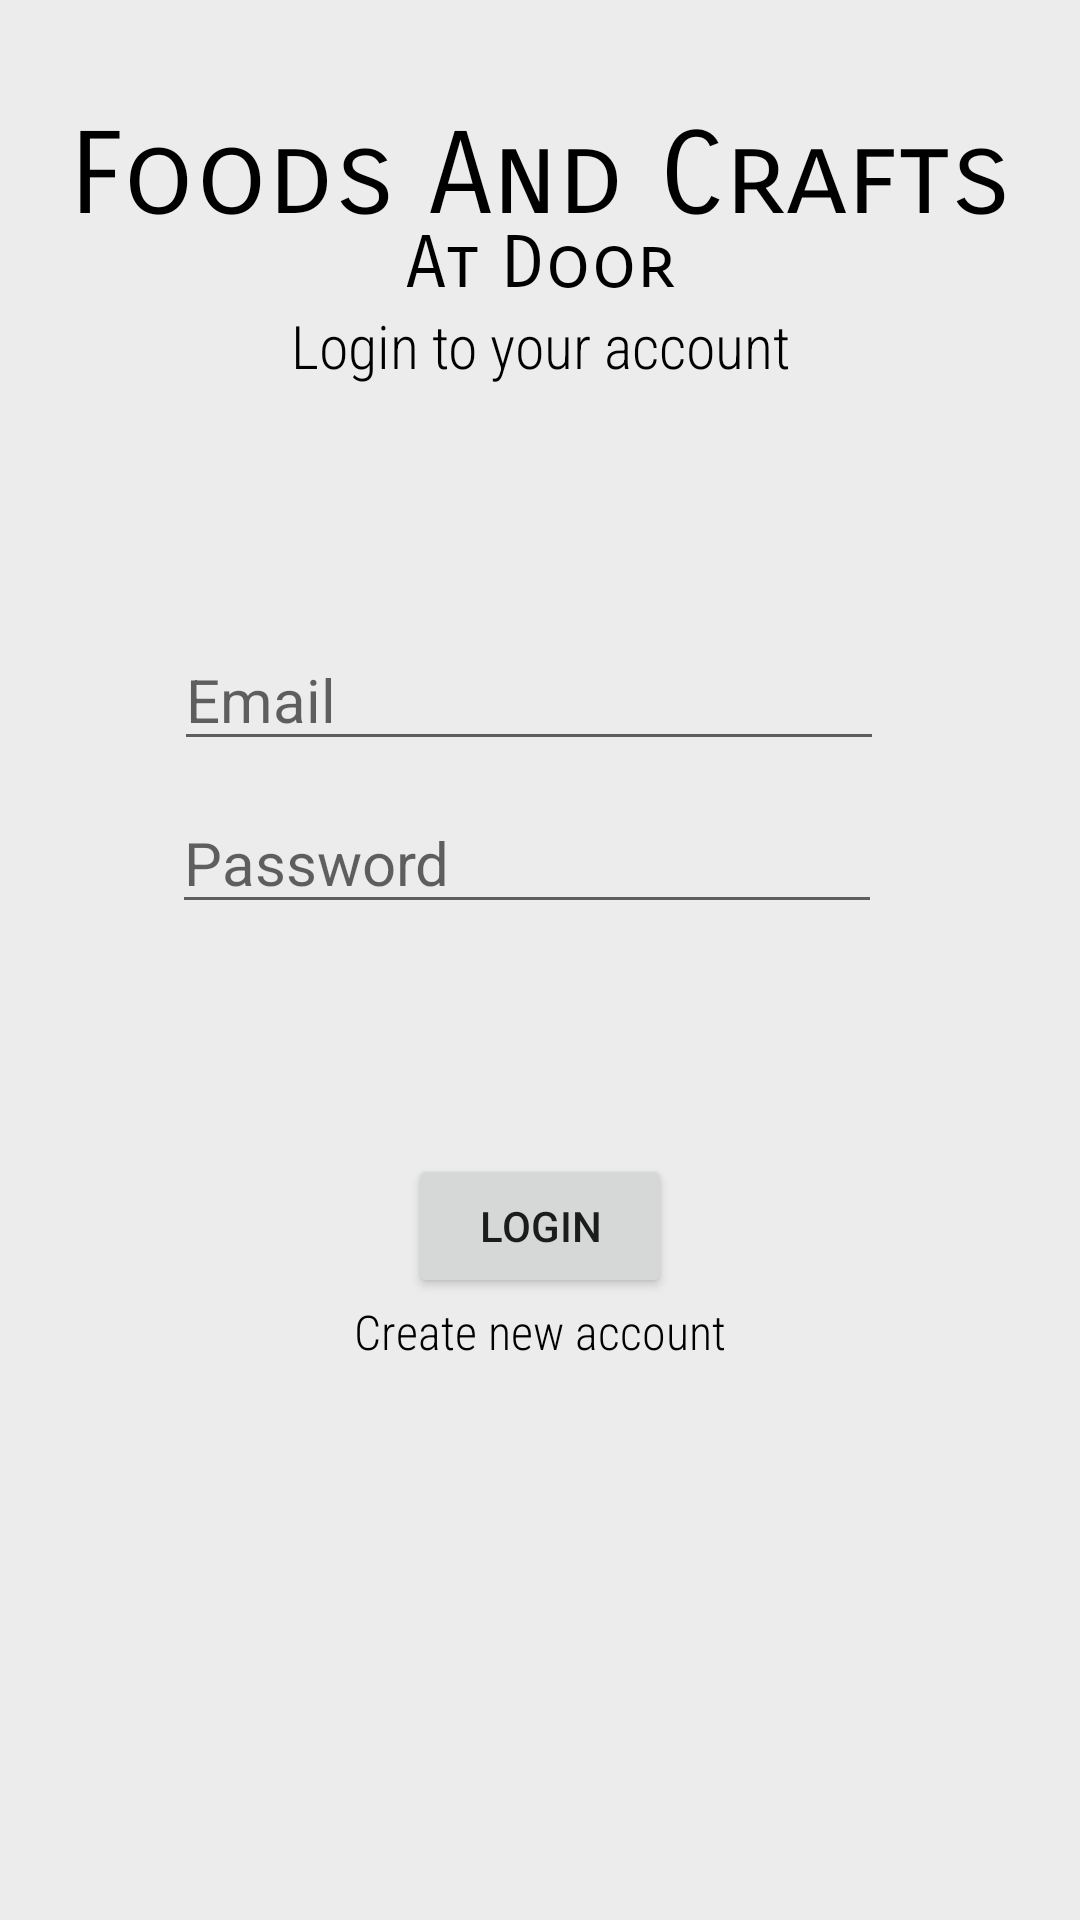

Write the Android layout XML for this screen, with the resource values it uses.
<!-- AndroidManifest.xml: application theme Theme.FoodsAndCrafts -->
<!-- res/layout/activity_login.xml -->
<?xml version="1.0" encoding="utf-8"?>
<androidx.constraintlayout.widget.ConstraintLayout xmlns:android="http://schemas.android.com/apk/res/android"
    xmlns:app="http://schemas.android.com/apk/res-auto"
    xmlns:tools="http://schemas.android.com/tools"
    android:layout_width="match_parent"
    android:layout_height="match_parent"
    android:background="#ECECEC"
    tools:context=".Login">

    <TextView
        android:id="@+id/textView"
        android:layout_width="wrap_content"
        android:layout_height="wrap_content"
        android:fontFamily="sans-serif-smallcaps"
        android:text="Foods And Crafts"
        android:textColor="#000000"
        android:textSize="38sp"
        app:layout_constraintBottom_toBottomOf="parent"
        app:layout_constraintEnd_toEndOf="parent"
        app:layout_constraintStart_toStartOf="parent"
        app:layout_constraintTop_toTopOf="parent"
        app:layout_constraintVertical_bias="0.060000002" />

    <TextView
        android:id="@+id/textView2"
        android:layout_width="wrap_content"
        android:layout_height="wrap_content"
        android:fontFamily="sans-serif-smallcaps"
        android:text="At Door"
        android:textColor="#000000"
        android:textSize="24sp"
        app:layout_constraintBottom_toBottomOf="parent"
        app:layout_constraintEnd_toEndOf="parent"
        app:layout_constraintStart_toStartOf="parent"
        app:layout_constraintTop_toTopOf="parent"
        app:layout_constraintVertical_bias="0.120000005" />

    <TextView
        android:id="@+id/textView3"
        android:layout_width="wrap_content"
        android:layout_height="wrap_content"
        android:fontFamily="sans-serif-condensed-light"
        android:text="Login to your account"
        android:textColor="#000000"
        android:textSize="20sp"
        app:layout_constraintBottom_toBottomOf="parent"
        app:layout_constraintEnd_toEndOf="parent"
        app:layout_constraintStart_toStartOf="parent"
        app:layout_constraintTop_toTopOf="parent"
        app:layout_constraintVertical_bias="0.166" />

    <EditText
        android:id="@+id/email"
        android:layout_width="wrap_content"
        android:layout_height="wrap_content"
        android:layout_marginStart="8dp"
        android:layout_marginEnd="8dp"
        android:ems="10"
        android:hint="Email"
        android:inputType="textEmailAddress"
        android:textColor="#000000"
        android:textSize="20sp"
        app:layout_constraintBottom_toBottomOf="parent"
        app:layout_constraintEnd_toEndOf="parent"
        app:layout_constraintHorizontal_bias="0.465"
        app:layout_constraintStart_toStartOf="parent"
        app:layout_constraintTop_toTopOf="parent"
        app:layout_constraintVertical_bias="0.352" />

    <EditText
        android:id="@+id/password"
        android:layout_width="wrap_content"
        android:layout_height="wrap_content"
        android:layout_marginStart="8dp"
        android:layout_marginEnd="8dp"
        android:ems="10"
        android:hint="Password"
        android:inputType="textPassword"
        android:textColor="#000000"
        android:textSize="20sp"
        app:layout_constraintBottom_toBottomOf="parent"
        app:layout_constraintEnd_toEndOf="parent"
        app:layout_constraintHorizontal_bias="0.46"
        app:layout_constraintStart_toStartOf="parent"
        app:layout_constraintTop_toTopOf="parent"
        app:layout_constraintVertical_bias="0.443" />

    <Button
        android:id="@+id/loginbtn"
        android:layout_width="wrap_content"
        android:layout_height="wrap_content"
        android:text="Login"
        app:layout_constraintBottom_toBottomOf="parent"
        app:layout_constraintEnd_toEndOf="parent"
        app:layout_constraintStart_toStartOf="parent"
        app:layout_constraintTop_toTopOf="parent"
        app:layout_constraintVertical_bias="0.65" />

    <TextView
        android:id="@+id/createtext2"
        android:layout_width="wrap_content"
        android:layout_height="wrap_content"
        android:fontFamily="sans-serif-condensed-light"
        android:text="Create new account"
        android:textColor="#000000"
        android:textSize="16sp"
        app:layout_constraintBottom_toBottomOf="parent"
        app:layout_constraintEnd_toEndOf="parent"
        app:layout_constraintStart_toStartOf="parent"
        app:layout_constraintTop_toTopOf="parent"
        app:layout_constraintVertical_bias="0.7" />

</androidx.constraintlayout.widget.ConstraintLayout>
<!-- resources referenced by this layout -->
<resources>
  <style name="Theme.FoodsAndCrafts" parent="Theme.MaterialComponents.DayNight.DarkActionBar">
          
          <item name="colorPrimary">@color/purple_500</item>
          <item name="colorPrimaryVariant">@color/purple_700</item>
          <item name="colorOnPrimary">@color/white</item>
          
          <item name="colorSecondary">@color/teal_200</item>
          <item name="colorSecondaryVariant">@color/teal_700</item>
          <item name="colorOnSecondary">@color/black</item>
          
          <item name="android:statusBarColor" tools:targetApi="l">?attr/colorPrimaryVariant</item>
          
      </style>
  <!-- not gathered from this repository: default colours our renderer supplied (Android Studio template values) -->
  <color name="purple_500">#FF6200EE</color>
  <color name="purple_700">#FF3700B3</color>
  <color name="teal_200">#FF03DAC5</color>
  <color name="teal_700">#FF018786</color>
  <color name="black">#FF000000</color>
  <color name="white">#FFFFFFFF</color>
</resources>
